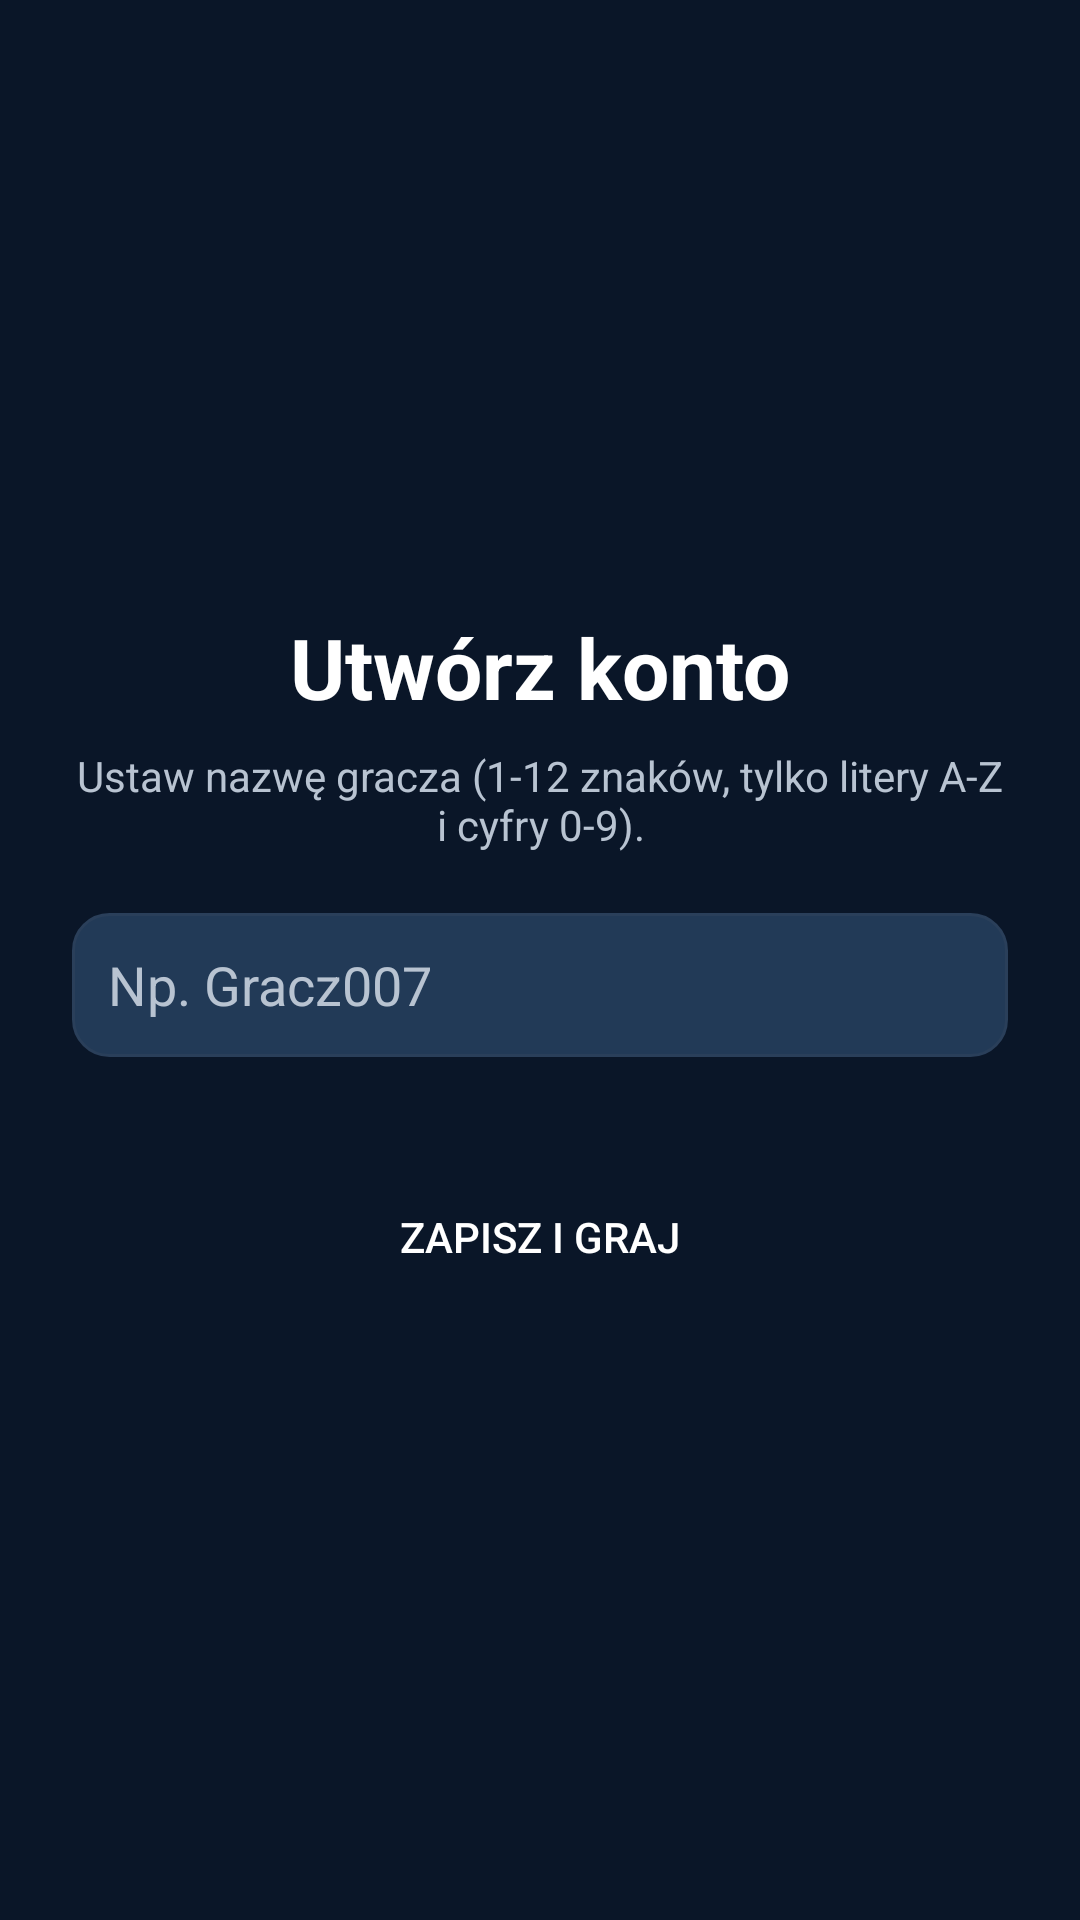

Android layout source for this screen:
<!-- AndroidManifest.xml: application theme Theme.CHemia -->
<!-- res/layout/activity_name_setup.xml -->
<?xml version="1.0" encoding="utf-8"?>
<LinearLayout xmlns:android="http://schemas.android.com/apk/res/android"
    android:layout_width="match_parent"
    android:layout_height="match_parent"
    android:background="@color/bg_dark_primary"
    android:gravity="center"
    android:orientation="vertical"
    android:padding="24dp">

    <TextView
        android:layout_width="wrap_content"
        android:layout_height="wrap_content"
        android:text="@string/name_setup_title"
        android:textColor="@color/white"
        android:textSize="28sp"
        android:textStyle="bold" />

    <TextView
        android:layout_width="wrap_content"
        android:layout_height="wrap_content"
        android:layout_marginTop="8dp"
        android:layout_marginBottom="20dp"
        android:gravity="center"
        android:text="@string/name_setup_subtitle"
        android:textColor="@color/text_dimmed"
        android:textSize="14sp" />

    <EditText
        android:id="@+id/input_new_username"
        android:layout_width="match_parent"
        android:layout_height="48dp"
        android:background="@drawable/card_background"
        android:hint="@string/name_setup_hint"
        android:importantForAutofill="no"
        android:inputType="textVisiblePassword"
        android:maxLength="12"
        android:paddingStart="12dp"
        android:paddingEnd="12dp"
        android:singleLine="true"
        android:textColor="@color/white"
        android:textColorHint="@color/text_dimmed" />

    <TextView
        android:id="@+id/name_error"
        android:layout_width="match_parent"
        android:layout_height="wrap_content"
        android:layout_marginTop="8dp"
        android:minHeight="20dp"
        android:textColor="@color/error_red"
        android:textSize="13sp" />

    <Button
        android:id="@+id/btn_confirm_username"
        android:layout_width="match_parent"
        android:layout_height="48dp"
        android:layout_marginTop="8dp"
        android:background="@drawable/button_primary"
        android:text="@string/name_setup_confirm"
        android:textColor="@color/white" />

    <ProgressBar
        android:id="@+id/name_setup_loading"
        style="?android:attr/progressBarStyleSmall"
        android:layout_width="wrap_content"
        android:layout_height="wrap_content"
        android:layout_marginTop="16dp"
        android:indeterminate="true"
        android:visibility="gone" />

</LinearLayout>
<!-- resources referenced by this layout -->
<resources>
  <color name="bg_dark_primary">#0a1628</color>
  <color name="error_red">#D24D33</color>
  <color name="text_dimmed">#B8C3D1</color>
  <color name="white">#FFFFFFFF</color>
  <!-- drawable card_background (drawable) -->
  <?xml version="1.0" encoding="utf-8"?>
  <shape xmlns:android="http://schemas.android.com/apk/res/android"
      android:shape="rectangle">
      <solid android:color="@color/card_bg" />
      <corners android:radius="12dp" />
      <stroke
          android:width="1dp"
          android:color="#2a3f5a" />
  </shape>
  <string name="name_setup_confirm">Zapisz i graj</string>
  <string name="name_setup_hint">Np. Gracz007</string>
  <string name="name_setup_subtitle">Ustaw nazwę gracza (1-12 znaków, tylko litery A-Z i cyfry 0-9).</string>
  <string name="name_setup_title">Utwórz konto</string>
  <style name="Theme.CHemia" parent="Theme.MaterialComponents.DayNight.NoActionBar">
          
          <item name="colorPrimary">@color/bg_dark_primary</item>
          <item name="colorPrimaryVariant">@color/bg_dark_secondary</item>
          <item name="colorOnPrimary">@color/white</item>
          
          <item name="colorSecondary">@color/accent_blue</item>
          <item name="colorSecondaryVariant">@color/accent_light</item>
          <item name="colorOnSecondary">@color/white</item>
          
          <item name="android:statusBarColor">@color/bg_dark_primary</item>
          
      </style>
  <color name="card_bg">#223A57</color>
  <color name="bg_dark_secondary">#0d2240</color>
  <color name="accent_blue">#3B8BD4</color>
  <color name="accent_light">#8BC3F2</color>
</resources>
